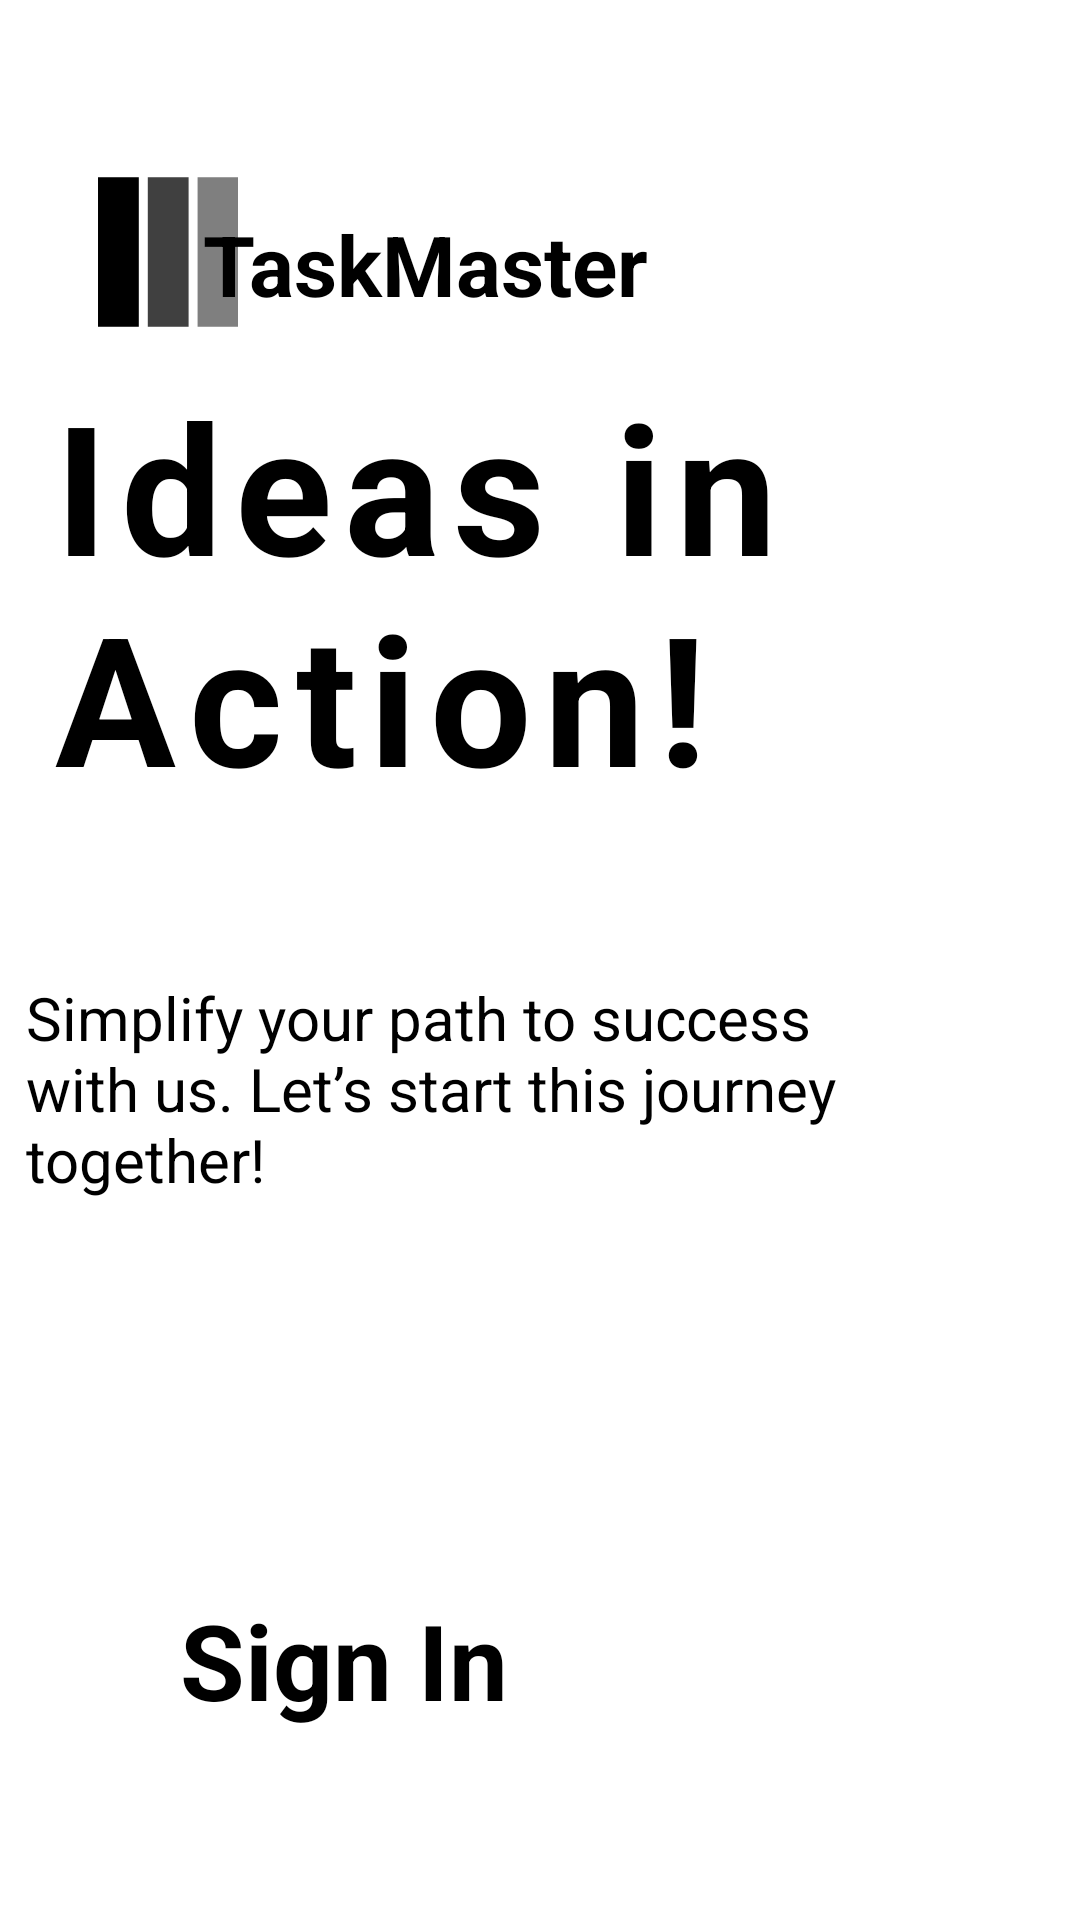

This screen was rendered from an Android layout file. Write that file and the resources it references.
<!-- AndroidManifest.xml: application theme Theme.TaskMaster -->
<!-- res/layout/signup_in.xml -->
<?xml version="1.0" encoding="utf-8"?>
<androidx.constraintlayout.widget.ConstraintLayout xmlns:android="http://schemas.android.com/apk/res/android"
    xmlns:app="http://schemas.android.com/apk/res-auto"
    xmlns:tools="http://schemas.android.com/tools"
    android:layout_width="match_parent"
    android:layout_height="match_parent">

    <ImageView
        android:id="@+id/logo"
        android:layout_width="50dp"
        android:layout_height="50dp"
        android:src="@drawable/logo"
        app:layout_constraintBottom_toBottomOf="parent"
        app:layout_constraintEnd_toEndOf="parent"
        app:layout_constraintHorizontal_bias="0.1"
        app:layout_constraintStart_toStartOf="parent"
        app:layout_constraintTop_toTopOf="parent"
        app:layout_constraintVertical_bias="0.1" />

    <TextView
        android:id="@+id/app_name"
        android:layout_width="256dp"
        android:layout_height="74dp"
        android:text="TaskMaster"
        android:gravity="center_vertical"
        android:textSize="28sp"
        android:textStyle="bold"
        android:textColor="#000000"
        app:layout_constraintBottom_toBottomOf="parent"
        app:layout_constraintEnd_toEndOf="parent"
        app:layout_constraintHorizontal_bias="0.65"
        app:layout_constraintStart_toStartOf="parent"
        app:layout_constraintTop_toTopOf="parent"
        app:layout_constraintVertical_bias="0.09" />

    <TextView
        android:id="@+id/ideas_in_action"
        android:layout_width="300dp"
        android:layout_height="220dp"
        android:textColor="#000000"
        android:text="@string/ideas_in_action"
        android:textSize="60sp"
        android:textStyle="bold"
        android:letterSpacing="0.07"
        app:layout_constraintBottom_toBottomOf="parent"
        app:layout_constraintEnd_toEndOf="parent"
        app:layout_constraintHorizontal_bias="0.27"
        app:layout_constraintStart_toStartOf="parent"
        app:layout_constraintTop_toTopOf="parent"
        app:layout_constraintVertical_bias="0.29" />

    <TextView
        android:id="@+id/description"
        android:layout_width="300dp"
        android:layout_height="wrap_content"
        android:text="@string/intro_smalltext"
        android:textColor="#000"
        android:textSize="20sp"
        app:layout_constraintBottom_toBottomOf="parent"
        app:layout_constraintEnd_toEndOf="parent"
        app:layout_constraintHorizontal_bias="0.144"
        app:layout_constraintStart_toStartOf="parent"
        app:layout_constraintTop_toTopOf="parent"
        app:layout_constraintVertical_bias="0.576" />

    <Button
        android:id="@+id/sign_up_button"
        style="@style/BlackButton"
        android:layout_width="342dp"
        android:layout_height="80dp"
        android:text="@string/sign_up"
        android:textSize="45sp"
        app:layout_constraintBottom_toBottomOf="parent"
        app:layout_constraintEnd_toEndOf="parent"
        app:layout_constraintHorizontal_bias="0.5"
        app:layout_constraintStart_toStartOf="parent"
        app:layout_constraintTop_toTopOf="parent"
        app:layout_constraintVertical_bias="0.8" />

    <Button
        android:id="@+id/sign_in_button"
        style="@style/TransparentButton"
        android:layout_width="240dp"
        android:layout_height="70dp"
        android:text="@string/sign_in"
        android:textSize="35sp"
        app:layout_constraintBottom_toBottomOf="parent"
        app:layout_constraintEnd_toEndOf="parent"
        app:layout_constraintHorizontal_bias="0.5"
        app:layout_constraintStart_toStartOf="parent"
        app:layout_constraintTop_toTopOf="parent"
        app:layout_constraintVertical_bias="0.93"
        app:strokeWidth="2dp" />

</androidx.constraintlayout.widget.ConstraintLayout>
<!-- resources referenced by this layout -->
<resources>
  <!-- drawable logo: png bitmap (drawable, 2095 bytes) -->
  <string name="ideas_in_action">Ideas in Action!</string>
  <string name="intro_smalltext">Simplify your path to success with us. Let’s start this journey together!</string>
  <string name="sign_in">Sign In</string>
  <string name="sign_up">Sign Up</string>
  <style name="BlackButton">
          <item name="android:backgroundTint">#000000</item>
          <item name="android:textColor">#FFFFFF</item>
          <item name="android:textStyle">bold</item>
          <item name="cornerRadius">15dp</item>
      </style>
  <style name="TransparentButton">
          <item name="android:backgroundTint">@android:color/transparent</item>
          <item name="android:textColor">#000</item>
          <item name="android:textStyle">bold</item>
          <item name="cornerRadius">15dp</item>
      </style>
</resources>
